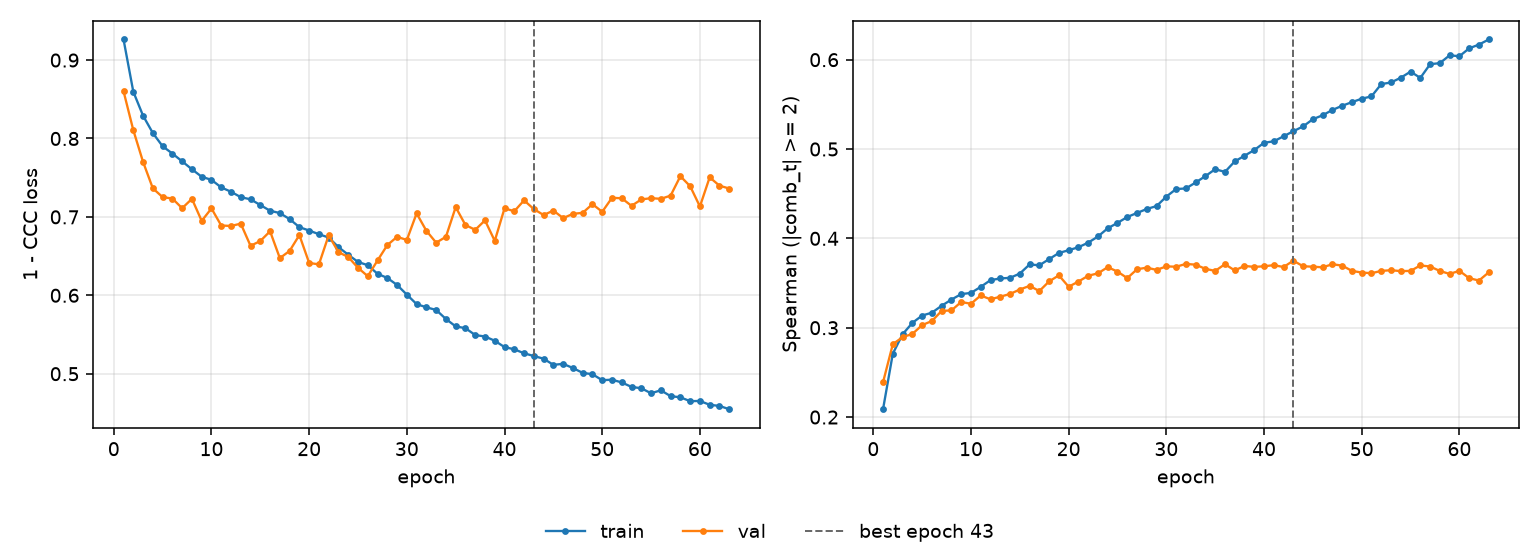

Values plotted in this chart, from the file beside it:
epoch, tr_loss, vl_loss, tr_sp, vl_sp, is_best
1, 0.9263, 0.8603, 0.2088, 0.239, False
2, 0.8596, 0.8106, 0.2709, 0.2815, False
3, 0.829, 0.7701, 0.2926, 0.2895, False
4, 0.8069, 0.7364, 0.3054, 0.293, False
5, 0.7901, 0.7252, 0.3136, 0.3029, False
6, 0.7808, 0.7234, 0.3168, 0.3075, False
7, 0.7709, 0.7111, 0.3246, 0.3188, False
8, 0.7607, 0.723, 0.3315, 0.3194, False
9, 0.7512, 0.6949, 0.3376, 0.3288, False
10, 0.7472, 0.7108, 0.339, 0.3268, False
11, 0.7376, 0.689, 0.3457, 0.3361, False
12, 0.7321, 0.6884, 0.3533, 0.3318, False
13, 0.7251, 0.6914, 0.3551, 0.3347, False
14, 0.7224, 0.6631, 0.3558, 0.3378, False
15, 0.7151, 0.6692, 0.3606, 0.3428, False
16, 0.7078, 0.6817, 0.3708, 0.3468, False
17, 0.7049, 0.6474, 0.3699, 0.341, False
18, 0.6972, 0.6566, 0.3768, 0.3518, False
19, 0.6869, 0.6768, 0.3836, 0.3586, False
20, 0.6826, 0.6413, 0.3867, 0.3459, False
21, 0.6779, 0.6394, 0.3901, 0.3517, False
22, 0.6737, 0.6765, 0.3952, 0.3582, False
23, 0.6615, 0.655, 0.4021, 0.3609, False
24, 0.6517, 0.6489, 0.4113, 0.3678, False
25, 0.6426, 0.6351, 0.4173, 0.3628, False
26, 0.6384, 0.6244, 0.4239, 0.3555, False
27, 0.6274, 0.6444, 0.4284, 0.3654, False
28, 0.6221, 0.664, 0.4329, 0.3672, False
29, 0.6132, 0.6746, 0.4361, 0.3647, False
30, 0.6009, 0.6706, 0.4467, 0.3687, False
31, 0.5888, 0.7045, 0.4552, 0.3682, False
32, 0.5847, 0.6823, 0.4559, 0.3714, False
33, 0.5813, 0.6671, 0.4625, 0.3706, False
34, 0.5698, 0.6746, 0.4697, 0.3659, False
35, 0.5603, 0.7124, 0.4774, 0.3636, False
36, 0.5581, 0.6896, 0.4744, 0.3711, False
37, 0.5493, 0.6835, 0.4861, 0.3641, False
38, 0.5474, 0.6956, 0.4925, 0.3691, False
39, 0.542, 0.6694, 0.4988, 0.3681, False
40, 0.5339, 0.711, 0.507, 0.3687, False
41, 0.5311, 0.7072, 0.5087, 0.37, False
42, 0.5261, 0.7211, 0.5142, 0.3679, False
43, 0.5225, 0.7099, 0.5199, 0.375, True
44, 0.5192, 0.7024, 0.5253, 0.3688, False
45, 0.5113, 0.708, 0.5334, 0.3683, False
46, 0.5126, 0.6985, 0.5378, 0.3676, False
47, 0.5073, 0.7039, 0.5437, 0.3711, False
48, 0.501, 0.7052, 0.5484, 0.3695, False
49, 0.4994, 0.7162, 0.5525, 0.3636, False
50, 0.4917, 0.7065, 0.5563, 0.3617, False
51, 0.4924, 0.7243, 0.5589, 0.361, False
52, 0.4889, 0.7238, 0.5727, 0.3636, False
53, 0.4832, 0.7141, 0.5745, 0.3644, False
54, 0.4814, 0.7223, 0.5798, 0.3633, False
55, 0.475, 0.7239, 0.5866, 0.3636, False
56, 0.4789, 0.723, 0.5796, 0.3697, False
57, 0.4713, 0.7271, 0.5949, 0.3685, False
58, 0.4699, 0.7519, 0.5961, 0.3635, False
59, 0.4649, 0.7392, 0.6049, 0.3602, False
60, 0.4653, 0.7133, 0.6038, 0.3637, False
... 3 more rows
